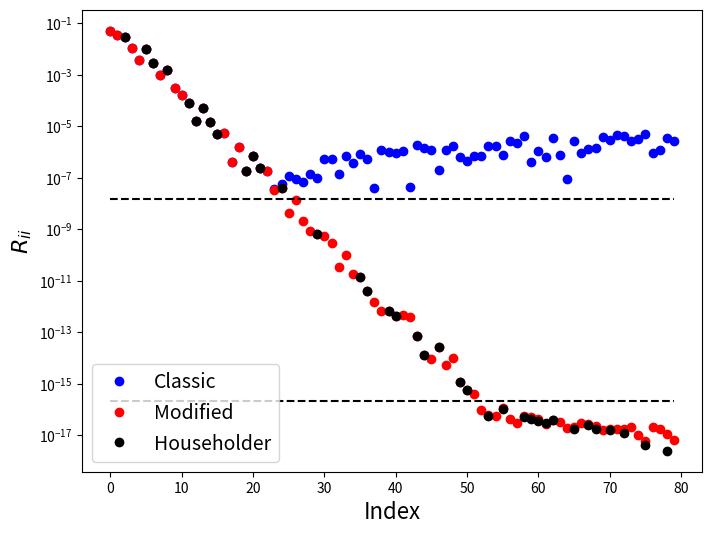

Write the Python code that produced this figure.
from __future__ import print_function

%matplotlib inline
import numpy
import matplotlib.pyplot as plt

Q = numpy.array([[1, 0],[0, 1],[0, 0]])
P = numpy.dot(Q, Q.T)
I = numpy.identity(3)

x = numpy.array([3, 4, 5])
x_S = numpy.dot(P, x)
x_V = numpy.dot(I - P, x)
print(x)
print(x_S)
print(x_V)
print(x_S + x_V)

# Numerically more sensible approach
Q = numpy.array([[1, 0],[0, 1],[0, 0]])

x = numpy.array([3, 4, 5])
x_S = Q.dot(Q.T.dot(x))
x_V = x - x_S
print(x)
print(x_S)
print(x_V)
print(x_S + x_V)

q = numpy.array([0, 0, 1])
P = numpy.outer(q, q.conjugate())
P_comp = numpy.identity(3) - P

x = numpy.array([3, 4, 5])
print(numpy.dot(P, x))
print(numpy.dot(P_comp, x))

a = numpy.array([0, 0, 3])
P = numpy.outer(a, a.conjugate()) / (numpy.dot(a, a.conjugate()))
P_comp = numpy.identity(3) - P
print(numpy.dot(P, x))
print(numpy.dot(P_comp, x))

# Implement Classical Gram-Schmidt Iteration
def classic_GS(A):
    m = A.shape[0]
    n = A.shape[1]
    Q = numpy.empty((m, n))
    R = numpy.zeros((n, n))
    for j in range(n):
        v = A[:, j]
        for i in range(j):
            R[i, j] = numpy.dot(Q[:, i].conjugate(), A[:, j])
            v = v - R[i, j] * Q[:, i]
        R[j, j] = numpy.linalg.norm(v, ord=2)
        Q[:, j] = v / R[j, j]
    return Q, R

A = numpy.array([[12, -51, 4], [6, 167, -68], [-4, 24, -41]], dtype=float)
Q, R = classic_GS(A)
print(A)
print(Q)
print(numpy.dot(Q.transpose(), Q))
print(R)
print(numpy.dot(Q, R) - A)

# Implement Modified Gram-Schmidt Iteration
def mod_GS(A):
    m = A.shape[0]
    n = A.shape[1]
    Q = numpy.empty((m, n))
    R = numpy.zeros((n, n))
    v = A.copy()
    for i in range(n):
        R[i, i] = numpy.linalg.norm(v[:, i], ord=2)
        Q[:, i] = v[:, i] / R[i, i]
        for j in range(i + 1, n):
            R[i, j] = numpy.dot(Q[:, i].conjugate(), v[:, j])
            v[:, j] -= R[i, j] * Q[:, i]
    return Q, R

A = numpy.array([[12, -51, 4], [6, 167, -68], [-4, 24, -41]], dtype=float)
print(A)
Q, R = mod_GS(A)
print(R)
print(numpy.dot(Q.transpose(), Q))
print("Modified = ")
print(numpy.dot(Q, R) - A)

# Implementation of Householder QR Factorization
def householder_QR(A, verbose=False):
    R = A.copy()
    v = numpy.empty(A.shape)
    m, n = A.shape
    for k in range(n):
        x = R[k:, k]
        e1 = numpy.zeros(x.shape)
        e1[0] = 1.0
        v[k:, k] = numpy.sign(x[0]) * numpy.linalg.norm(x, ord=2) * e1 + x
        v[k:, k] = v[k:, k] / numpy.linalg.norm(v[k:, k], ord=2)
        #FIXME:  What's wrong with the next line?
        #R[k:, k:] -= 2.0 * numpy.dot(numpy.outer(v[k:, k], v[k:, k]), R[k:, k:])
        R[k:, k:] -= 2.0 * numpy.outer(v[k:, k], v[k:, k].T.dot(R[k:, k:]))



    # Form Q
    m, n = A.shape
    Q = numpy.zeros(A.shape)
    for i in range(n):
        en = numpy.zeros(m)
        en[i] = 1.0
        for j in range(n - 1, -1, -1):
            en[j:m] -= 2.0 * numpy.dot(numpy.outer(v[j:, j], v[j:, j]), en[j:m])
        Q[:, i] = en
        
    return Q, R

A = numpy.array([[12, -51, 4], [6, 167, -68], [-4, 24, -41]], dtype=float)
print("Matrix A = ")
print(A)
m, n = A.shape
Q, R = householder_QR(A, verbose=False)
print("Householder (reduced) Q = ")
print(Q)
print("Householder (full) R = ")
print(R)

print("Check to see if factorization worked...")
print(numpy.abs(A - numpy.dot(Q, R[:n, :n])))

N = 80
# construct a random matrix with known singular values
U, X = numpy.linalg.qr(numpy.random.random((N, N)))
V, X = numpy.linalg.qr(numpy.random.random((N, N)))
S = numpy.diag(2.0**numpy.arange(-1.0, -(N + 1), -1.0))
A = numpy.dot(U, numpy.dot(S, V))

fig = plt.figure(figsize=(8,6))
axes = fig.add_subplot(1, 1, 1)
Q, R = classic_GS(A)
axes.semilogy(numpy.diag(R), 'bo', label="Classic")
Q, R = mod_GS(A)
axes.semilogy(numpy.diag(R), 'ro', label="Modified")
Q, R = householder_QR(A)
axes.semilogy(numpy.diag(R), 'ko', label="Householder")

axes.set_xlabel("Index", fontsize=16)
axes.set_ylabel("$R_{ii}$", fontsize=16)
axes.legend(loc=3, fontsize=14)
axes.plot(numpy.arange(0, N), numpy.ones(N) * numpy.sqrt(numpy.finfo(float).eps), 'k--')
axes.plot(numpy.arange(0, N), numpy.ones(N) * numpy.finfo(float).eps, 'k--')

plt.show()

%precision 16

A = numpy.array([[0.7, 0.70711], [0.70001, 0.70711]])

Q, R = classic_GS(A)
print("Classic: ", numpy.linalg.norm(numpy.dot(Q.transpose(), Q) - numpy.eye(2)))

Q, R = mod_GS(A)
print("Modified: ", numpy.linalg.norm(numpy.dot(Q.transpose(), Q) - numpy.eye(2)))

Q, R = householder_QR(A)
print("Housholder:", numpy.linalg.norm(numpy.dot(Q.transpose(), Q) - numpy.eye(2)))

Q, R = numpy.linalg.qr(A)
print("Numpy: ", numpy.linalg.norm(numpy.dot(Q.transpose(), Q) - numpy.eye(2)))